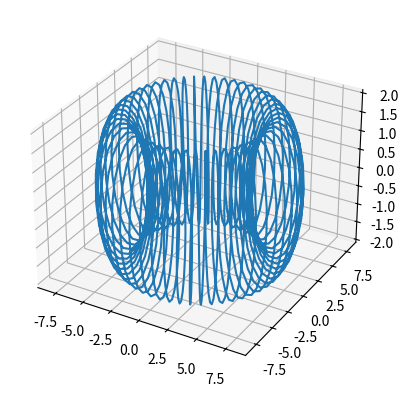

This figure's Python source:
'''torus.py'''
import numpy as np
import matplotlib.pyplot as plt  
from mpl_toolkits.mplot3d import Axes3D
import math

def coil(R,r,n):
	# R = major radius, center of torus to center of tube
	# r = minor radius, radius of the tube
	# n = num winds 
	t = np.linspace(0, 2*np.pi, 1000)

	x = (R + (r * np.cos(n * t))) * np.cos(t)
	y = (R + (r * np.cos(n * t))) * np.sin(t)
	z = r * np.sin(n * t)

	fig = plt.figure()
	ax = fig.add_subplot(projection='3d')
	ax.plot(x,y,z)
	plt.show()

coil(6,2,50)

